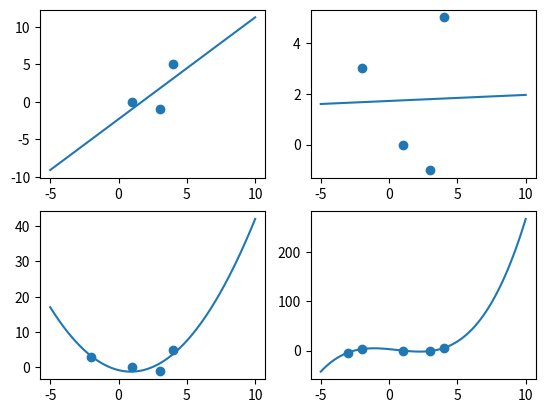
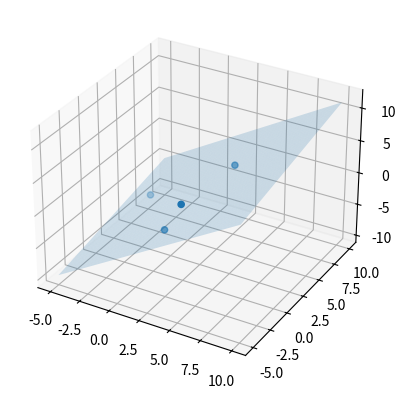

Write Python code to recreate these figures, in order.
import numpy as np
from matplotlib import pyplot

x = np.linspace(-5, 10, 100)

fig, axes_arr = pyplot.subplots(2,2)

graph1 = axes_arr[0,0]
graph1.plot(x, 1.357*x - 2.2857)
graph1.scatter([1, 3, 4], [0, -1, 5])

graph2 = axes_arr[0,1]
graph2.plot(x, 0.0238095*x + 1.71429)
graph2.scatter([-2, 1, 3, 4], [3, 0, -1, 5])

graph3 = axes_arr[1,0]
graph3.plot(x, 0.5227*x**2 - 0.947*x - 0.75)
graph3.scatter([-2, 1, 3, 4], [3, 0, -1, 5])

graph4 = axes_arr[1,1]
graph4.plot(x, 0.35*x**3 - 0.6*x**2 - 2.64*x + 2.9)
graph4.scatter([-3, -2, 3, 1, 4], [-4, 3, -1, 0, 5])

fig2 = pyplot.figure()

graph5 = fig2.add_subplot(projection='3d')
y = np.linspace(-5, 10, 100)
XX, YY = np.meshgrid(x, y)
ZZ = 1.087*XX + 0.306*YY - 2.667
graph5.plot_surface(XX, YY, ZZ, alpha=0.2)
graph5.scatter([-2, 1, 3, 4], [3, 0, -1, 5], [-3, -4, 2, 3])

pyplot.show()